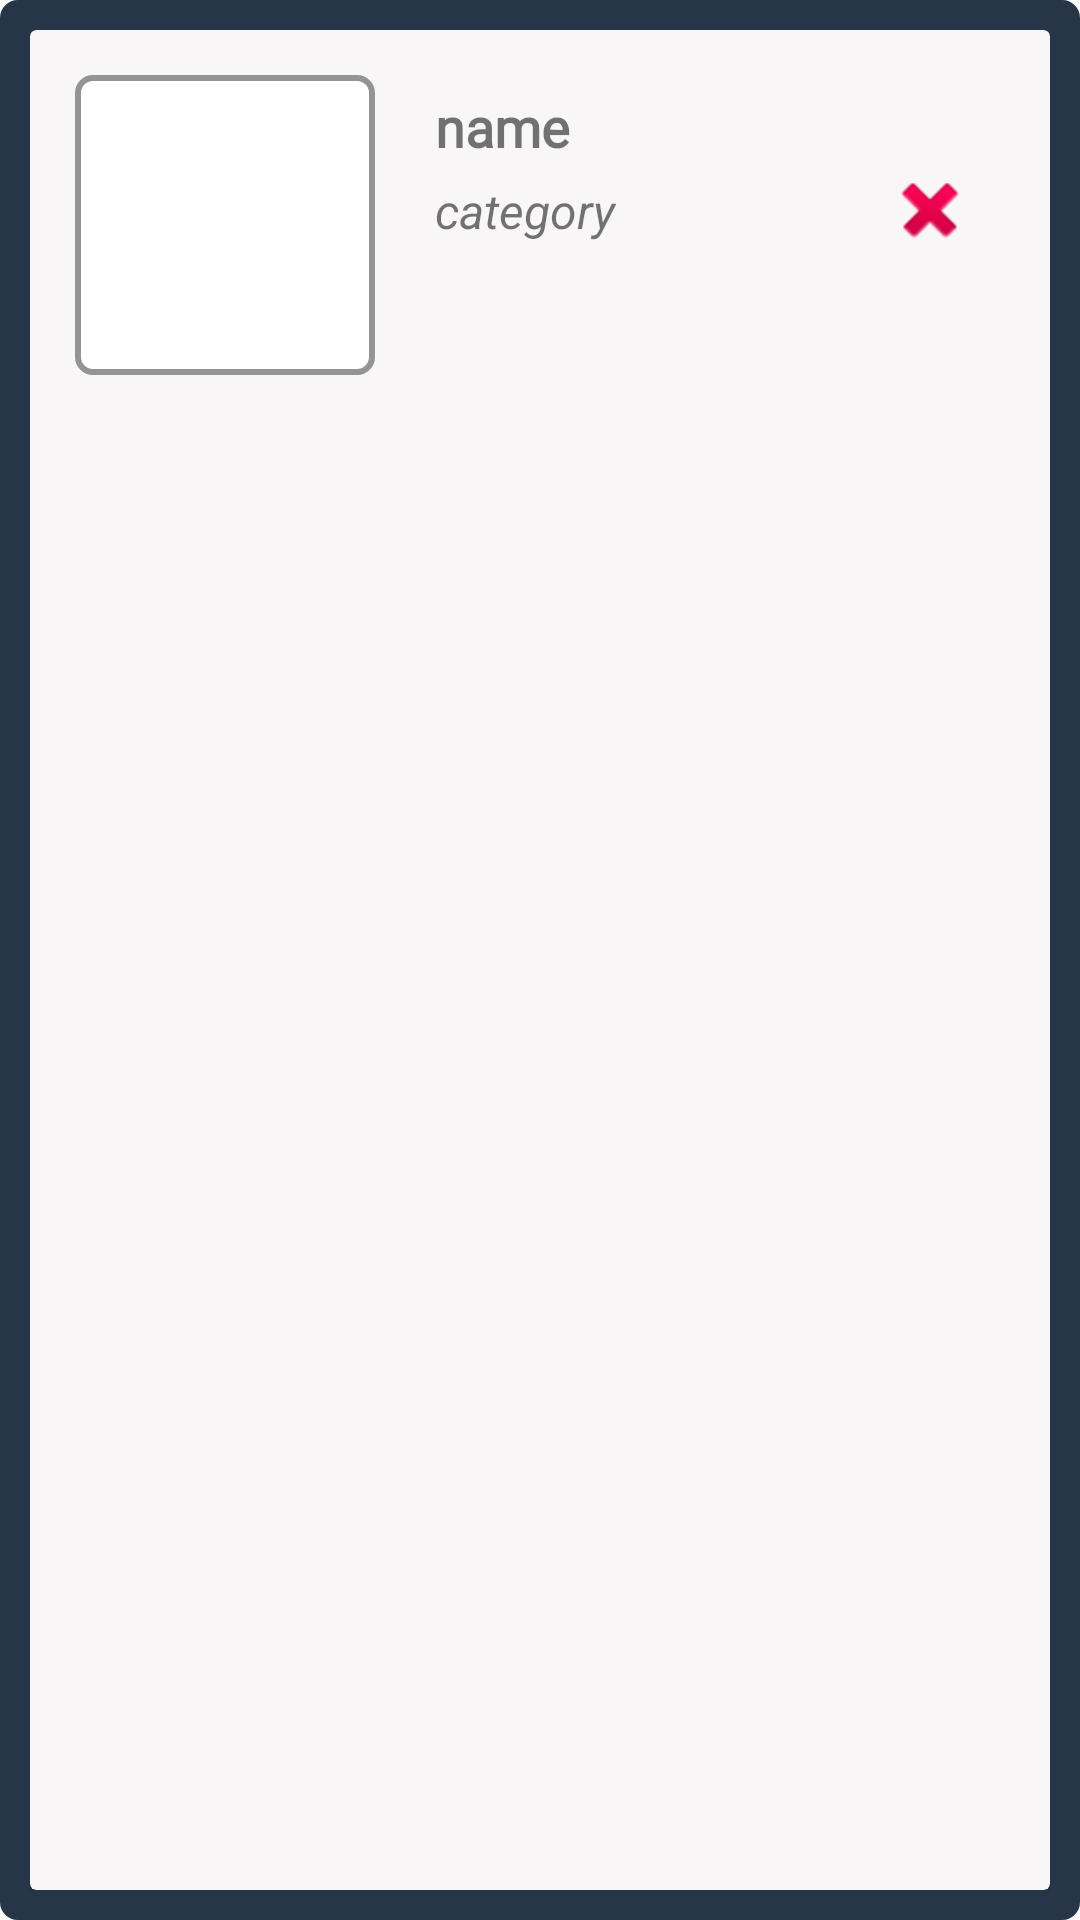

Produce the Android XML layout that renders to this screen, including the resource entries it uses.
<!-- AndroidManifest.xml: application theme AppTheme -->
<!-- res/layout/plant_list_row.xml -->
<?xml version="1.0" encoding="utf-8"?>
<LinearLayout xmlns:android="http://schemas.android.com/apk/res/android"
    xmlns:app="http://schemas.android.com/apk/res-auto"
    android:orientation="vertical"
    android:layout_width="match_parent"
    android:padding="10dp"
    android:layout_margin="12dp"
    android:background="@layout/border2"
    android:backgroundTint="@color/splashBackground"
    android:layout_height="wrap_content">

    <androidx.cardview.widget.CardView
        android:id="@+id/cardview"
        android:layout_width="match_parent"
        android:layout_height="match_parent"
        app:cardBackgroundColor="#F8F6F6">

        <RelativeLayout
            android:layout_width="match_parent"
            android:layout_height="match_parent"
            android:padding="15dp">

            <ImageView
                android:id="@+id/plantimage"
                android:layout_width="100dp"
                android:layout_height="100dp"
                android:scaleType="fitXY"
                android:background="@layout/border"
                android:padding="5dp" />

            <TextView
                android:id="@+id/plantname"
                android:layout_width="wrap_content"
                android:layout_height="wrap_content"
                android:layout_marginLeft="20dp"
                android:layout_marginTop="5dp"
                android:layout_toRightOf="@+id/plantimage"
                android:fontFamily="@font/aclonica"
                android:text="@string/name"
                android:textSize="18sp"
                android:textStyle="bold" />

            <TextView
                android:id="@+id/category"
                android:layout_width="wrap_content"
                android:layout_height="wrap_content"
                android:layout_below="@id/plantname"
                android:layout_marginLeft="20dp"
                android:layout_toRightOf="@+id/plantimage"
                android:paddingTop="5dp"
                android:text="@string/category"
                android:textSize="16sp"
                android:textStyle="italic" />


            <TableRow
                android:layout_width="wrap_content"
                android:layout_height="wrap_content"
                android:layout_alignParentEnd="true"
                android:layout_marginTop="30dp"
                android:layout_marginRight="10dp"
                android:orientation="horizontal">

                <Button
                    android:id="@+id/deleteButton"
                    android:layout_width="30dp"
                    android:layout_height="30dp"
                    android:background="@android:drawable/ic_delete" />

            </TableRow>

        </RelativeLayout>
    </androidx.cardview.widget.CardView>
</LinearLayout>
<!-- res/layout/border2.xml (included above) -->
<?xml version="1.0" encoding="utf-8"?>
<selector xmlns:android="http://schemas.android.com/apk/res/android"
    android:layout_height="wrap_content"
    android:layout_width="wrap_content">
    <item>
        <shape
            android:shape="rectangle">
        <solid
                android:color="@color/colorPrimary"/>
        <corners
                android:radius="5dp" />
        <stroke
                android:width="2dp"
                android:color="#040404"/>
        <padding
                android:left="10dp"
                android:top="10dp"
                android:right="10dp"
                android:bottom="10dp" />
        </shape>
    </item>
</selector>
<!-- res/layout/border.xml (included above) -->
<?xml version="1.0" encoding="utf-8"?>
<selector xmlns:android="http://schemas.android.com/apk/res/android"
    android:layout_height="wrap_content"
    android:layout_width="wrap_content">
    <item>
        <shape
            android:shape="rectangle">
        <solid
                android:color="#ffffff"/>
        <corners
                android:radius="5dp" />
        <stroke
                android:width="2dp"
                android:color="#949494"/>
        <padding
                android:left="10dp"
                android:top="10dp"
                android:right="10dp"
                android:bottom="10dp" />
        </shape>
    </item>
</selector>
<!-- resources referenced by this layout -->
<resources>
  <color name="colorPrimary">#FBC27F</color>
  <color name="splashBackground">#263547</color>
  <string name="category">category</string>
  <string name="name">name</string>
  <style name="AppTheme" parent="Theme.AppCompat.Light.DarkActionBar">
          
          <item name="colorPrimary">@color/colorPrimary</item>
          <item name="colorPrimaryDark">@color/colorPrimaryDark</item>
          <item name="colorAccent">@color/colorAccent</item>
          <item name="font">@font/aclonica</item>
      </style>
  <color name="colorPrimaryDark">#263547</color>
  <color name="colorAccent">#F4E288</color>
</resources>
